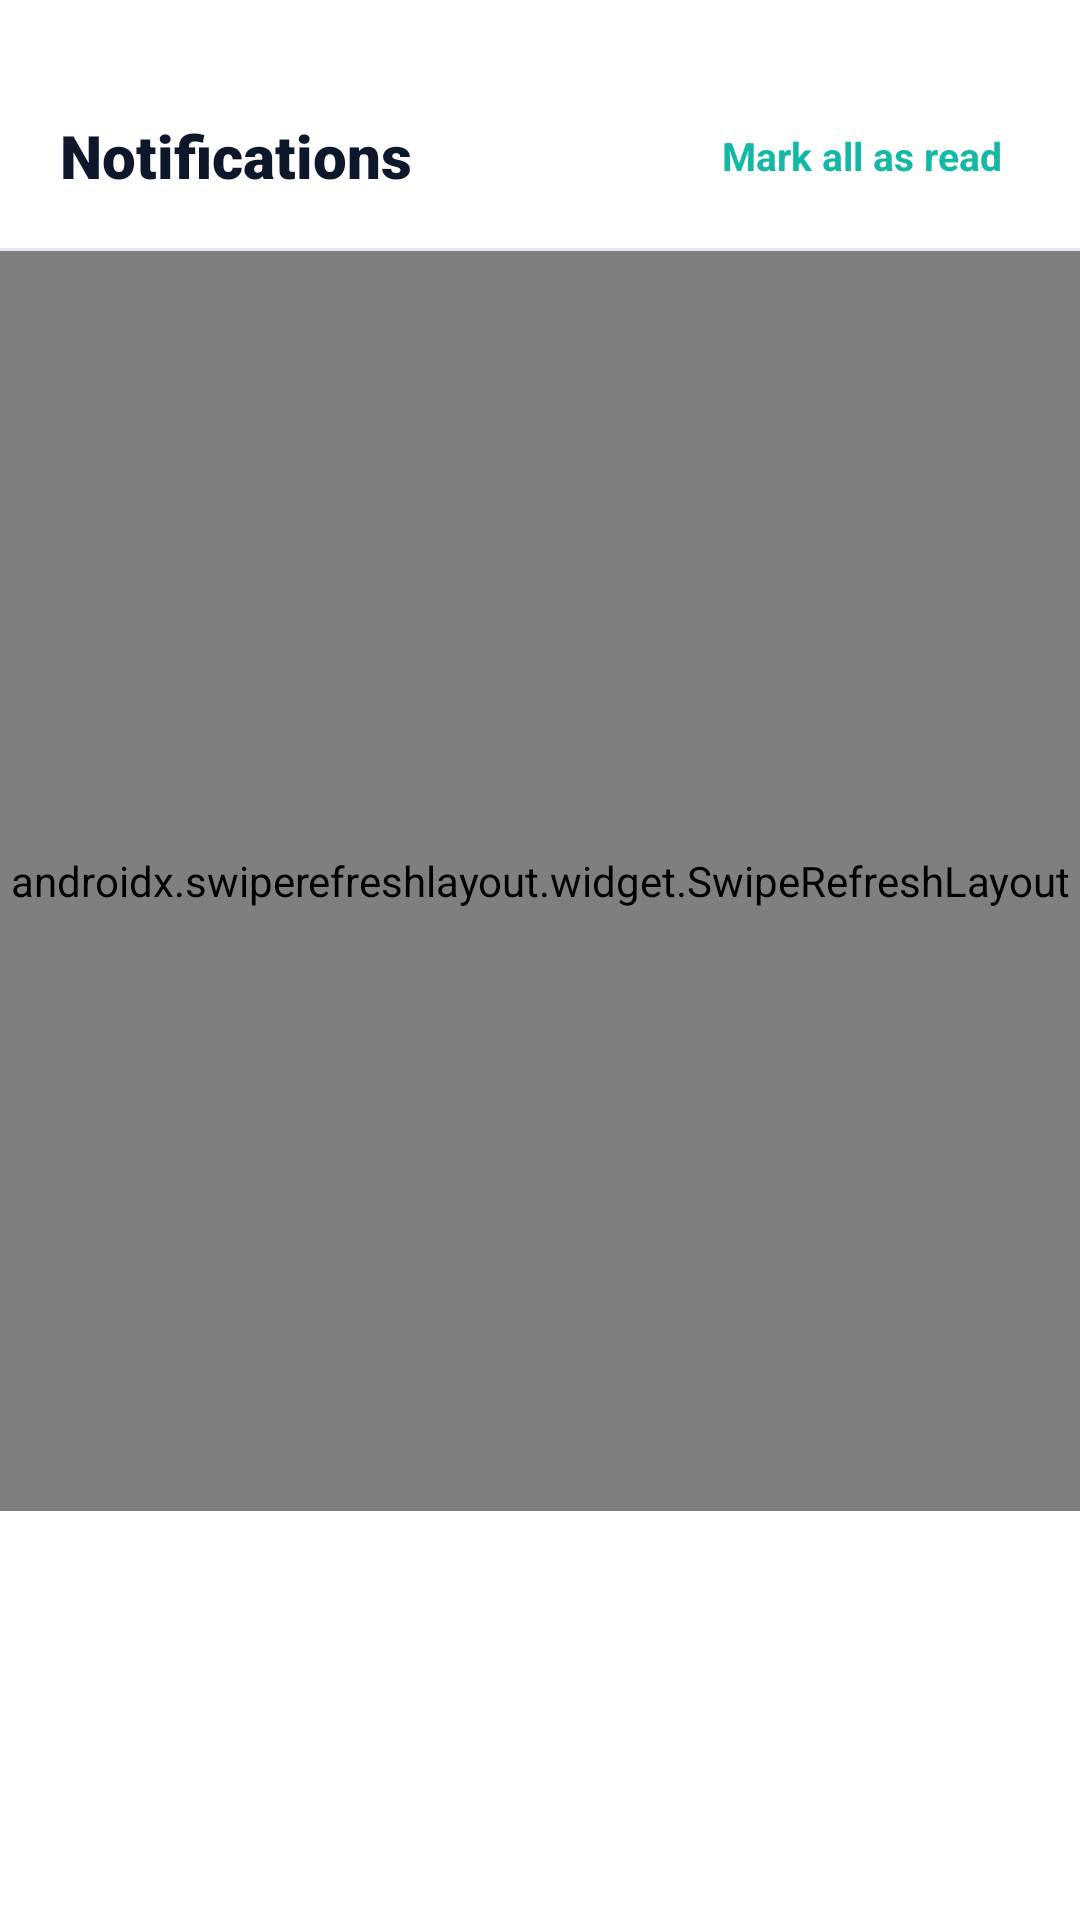

This screen was rendered from an Android layout file. Write that file and the resources it references.
<!-- AndroidManifest.xml: application theme Theme.SariTrack -->
<!-- res/layout/bottom_sheet_notifications.xml -->
<?xml version="1.0" encoding="utf-8"?>
<LinearLayout
    xmlns:android="http://schemas.android.com/apk/res/android"
    xmlns:app="http://schemas.android.com/apk/res-auto"
    android:layout_width="match_parent"
    android:layout_height="wrap_content"
    android:orientation="vertical"
    android:background="@drawable/bg_surface"
    android:paddingBottom="24dp">

    
    <View
        android:layout_width="44dp"
        android:layout_height="5dp"
        android:layout_gravity="center_horizontal"
        android:layout_marginTop="12dp"
        android:layout_marginBottom="12dp"
        android:background="@drawable/bg_input_gray" />

    
    <RelativeLayout
        android:layout_width="match_parent"
        android:layout_height="wrap_content"
        android:paddingHorizontal="20dp"
        android:paddingVertical="8dp">

        <LinearLayout
            android:id="@+id/layoutTitle"
            android:layout_width="wrap_content"
            android:layout_height="wrap_content"
            android:layout_alignParentStart="true"
            android:layout_centerVertical="true"
            android:gravity="center_vertical"
            android:orientation="horizontal">

            <TextView
                android:layout_width="wrap_content"
                android:layout_height="wrap_content"
                android:text="Notifications"
                android:textColor="@color/text_title"
                android:textSize="20sp"
                android:fontFamily="sans-serif-black" />

            <TextView
                android:id="@+id/tvUnreadCountBadge"
                android:layout_width="wrap_content"
                android:layout_height="wrap_content"
                android:layout_marginStart="8dp"
                android:background="@drawable/bg_circle_teal"
                android:paddingHorizontal="8dp"
                android:paddingVertical="2dp"
                android:text="0 new"
                android:textColor="@color/primary_teal"
                android:textSize="11sp"
                android:textStyle="bold"
                android:visibility="gone" />
        </LinearLayout>

        <TextView
            android:id="@+id/btnMarkAllRead"
            android:layout_width="wrap_content"
            android:layout_height="wrap_content"
            android:layout_alignParentEnd="true"
            android:layout_centerVertical="true"
            android:clickable="true"
            android:focusable="true"
            android:padding="6dp"
            android:text="Mark all as read"
            android:textColor="@color/primary_teal"
            android:textSize="13sp"
            android:textStyle="bold" />
    </RelativeLayout>

    <View
        android:layout_width="match_parent"
        android:layout_height="1dp"
        android:layout_marginTop="8dp"
        android:background="@color/border_subtle" />

    
    <androidx.swiperefreshlayout.widget.SwipeRefreshLayout
        android:id="@+id/swipeRefreshLayout"
        android:layout_width="match_parent"
        android:layout_height="420dp">

        <FrameLayout
            android:layout_width="match_parent"
            android:layout_height="match_parent">

            <androidx.recyclerview.widget.RecyclerView
                android:id="@+id/rvNotifications"
                android:layout_width="match_parent"
                android:layout_height="match_parent"
                android:clipToPadding="false"
                android:padding="16dp" />

            <ProgressBar
                android:id="@+id/pbLoading"
                android:layout_width="40dp"
                android:layout_height="40dp"
                android:layout_gravity="center"
                android:indeterminateTint="@color/primary_teal"
                android:visibility="gone" />

            
            <LinearLayout
                android:id="@+id/layoutEmptyState"
                android:layout_width="match_parent"
                android:layout_height="match_parent"
                android:gravity="center"
                android:orientation="vertical"
                android:padding="32dp"
                android:visibility="gone">

                <ImageView
                    android:layout_width="56dp"
                    android:layout_height="56dp"
                    android:alpha="0.4"
                    android:src="@drawable/ic_bell"
                    app:tint="@color/text_body" />

                <TextView
                    android:layout_width="wrap_content"
                    android:layout_height="wrap_content"
                    android:layout_marginTop="12dp"
                    android:text="No notifications yet"
                    android:textColor="@color/text_title"
                    android:textSize="16sp"
                    android:textStyle="bold" />

                <TextView
                    android:layout_width="wrap_content"
                    android:layout_height="wrap_content"
                    android:layout_marginTop="4dp"
                    android:gravity="center"
                    android:text="You're all caught up with stock, debt, and payment updates."
                    android:textColor="@color/text_body"
                    android:textSize="13sp" />
            </LinearLayout>
        </FrameLayout>
    </androidx.swiperefreshlayout.widget.SwipeRefreshLayout>

</LinearLayout>
<!-- resources referenced by this layout -->
<resources>
  <color name="border_subtle">#E2E8F0</color>
  <color name="primary_teal">#14B8A6</color>
  <color name="text_body">#64748B</color>
  <color name="text_title">#0F172A</color>
  <!-- drawable bg_surface (drawable) -->
  <?xml version="1.0" encoding="utf-8"?>
  <shape xmlns:android="http://schemas.android.com/apk/res/android">
      <solid android:color="@color/card_surface" />
  </shape>
  <!-- drawable ic_bell (drawable) -->
  <vector xmlns:android="http://schemas.android.com/apk/res/android"
      android:width="24dp"
      android:height="24dp"
      android:viewportWidth="24"
      android:viewportHeight="24">
    <path
        android:pathData="M10.268,21a2,2 0,0 0,3.464 0"
        android:strokeLineJoin="round"
        android:strokeWidth="2"
        android:fillColor="#00000000"
        android:strokeColor="#B0B0B0"
        android:strokeLineCap="round"/>
    <path
        android:pathData="M3.262,15.326A1,1 0,0 0,4 17h16a1,1 0,0 0,0.74 -1.673C19.41,13.956 18,12.499 18,8A6,6 0,0 0,6 8c0,4.499 -1.411,5.956 -2.738,7.326"
        android:strokeLineJoin="round"
        android:strokeWidth="2"
        android:fillColor="#00000000"
        android:strokeColor="#B0B0B0"
        android:strokeLineCap="round"/>
  </vector>
  <style name="Theme.SariTrack" parent="Base.Theme.SariTrack" />
  <color name="card_surface">#FFFFFF</color>
  <style name="Base.Theme.SariTrack" parent="Theme.Material3.DayNight.NoActionBar">
          
      </style>
</resources>
